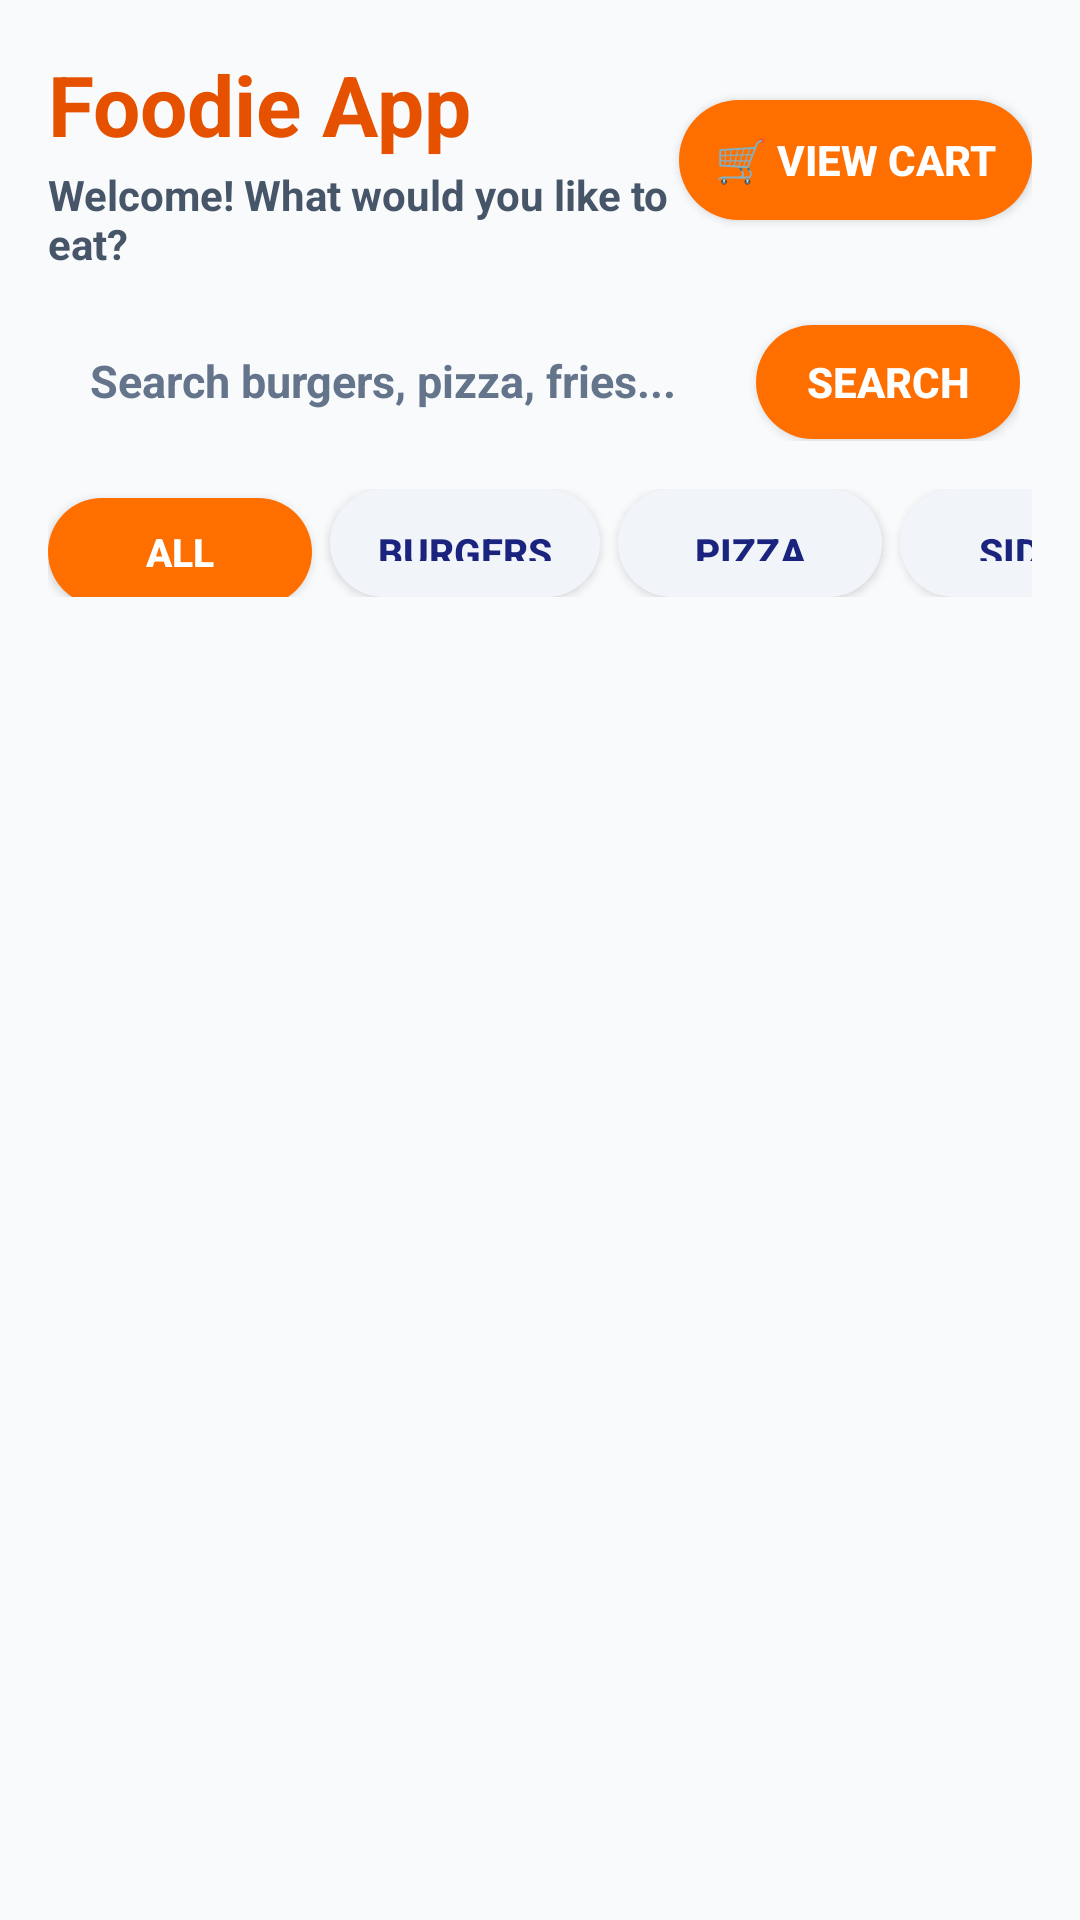

Write the Android layout XML for this screen, with the resource values it uses.
<!-- AndroidManifest.xml: application theme Theme.MobLayout -->
<!-- res/layout/activity_main.xml -->
<?xml version="1.0" encoding="utf-8"?>
<androidx.core.widget.NestedScrollView xmlns:android="http://schemas.android.com/apk/res/android"
    xmlns:app="http://schemas.android.com/apk/res-auto"
    android:layout_width="match_parent"
    android:layout_height="match_parent"
    android:fillViewport="true"
    android:background="@color/bg_light">

    <LinearLayout
        android:layout_width="match_parent"
        android:layout_height="wrap_content"
        android:orientation="vertical"
        android:padding="16dp">

        
        <LinearLayout
            android:layout_width="match_parent"
            android:layout_height="wrap_content"
            android:orientation="horizontal"
            android:gravity="center_vertical">

            <LinearLayout
                android:layout_width="0dp"
                android:layout_height="wrap_content"
                android:layout_weight="1"
                android:orientation="vertical">

                <TextView
                    android:id="@+id/tvTitle"
                    android:layout_width="wrap_content"
                    android:layout_height="wrap_content"
                    android:text="Foodie App"
                    android:textColor="@color/food_primary_dark"
                    android:textSize="28sp"
                    android:textStyle="bold" />

                <TextView
                    android:id="@+id/tvWelcome"
                    android:layout_width="wrap_content"
                    android:layout_height="wrap_content"
                    android:text="Welcome! What would you like to eat?"
                    android:textColor="@color/text_muted"
                    android:textSize="14sp"
                    android:textStyle="bold"
                    android:layout_marginTop="2dp" />
            </LinearLayout>

            <Button
                android:id="@+id/btnViewCart"
                android:layout_width="wrap_content"
                android:layout_height="40dp"
                android:text="🛒 View Cart"
                android:textSize="14sp"
                android:textStyle="bold"
                android:textColor="@android:color/white"
                android:background="@drawable/bg_button"
                android:paddingStart="12dp"
                android:paddingEnd="12dp" />
        </LinearLayout>

        
        <LinearLayout
            android:layout_width="match_parent"
            android:layout_height="wrap_content"
            android:orientation="horizontal"
            android:layout_marginTop="12dp"
            android:layout_marginBottom="12dp"
            android:background="@drawable/bg_input_field"
            android:padding="4dp">

            <EditText
                android:id="@+id/etSearch"
                android:layout_width="0dp"
                android:layout_height="wrap_content"
                android:layout_weight="1"
                android:hint="Search burgers, pizza, fries..."
                android:textColor="@color/text_dark"
                android:textColorHint="@color/text_hint"
                android:background="@android:color/transparent"
                android:padding="10dp"
                android:textSize="15sp"
                android:textStyle="bold" />

            <Button
                android:id="@+id/btnSearch"
                android:layout_width="wrap_content"
                android:layout_height="38dp"
                android:text="Search"
                android:textSize="14sp"
                android:textStyle="bold"
                android:textColor="@android:color/white"
                android:background="@drawable/bg_search_button" />
        </LinearLayout>

        
        <HorizontalScrollView
            android:layout_width="match_parent"
            android:layout_height="wrap_content"
            android:scrollbars="none"
            android:layout_marginBottom="12dp">

            <LinearLayout
                android:layout_width="wrap_content"
                android:layout_height="wrap_content"
                android:orientation="horizontal">

                <Button
                    android:id="@+id/btnCatAll"
                    android:layout_width="wrap_content"
                    android:layout_height="36dp"
                    android:text="All"
                    android:textSize="13sp"
                    android:textStyle="bold"
                    android:textColor="@android:color/white"
                    android:background="@drawable/bg_button"
                    android:layout_marginEnd="6dp" />

                <Button
                    android:id="@+id/btnCatBurgers"
                    android:layout_width="wrap_content"
                    android:layout_height="36dp"
                    android:text="Burgers"
                    android:textSize="13sp"
                    android:textStyle="bold"
                    android:textColor="@color/text_navy"
                    android:background="@drawable/bg_search"
                    android:layout_marginEnd="6dp" />

                <Button
                    android:id="@+id/btnCatPizza"
                    android:layout_width="wrap_content"
                    android:layout_height="36dp"
                    android:text="Pizza"
                    android:textSize="13sp"
                    android:textStyle="bold"
                    android:textColor="@color/text_navy"
                    android:background="@drawable/bg_search"
                    android:layout_marginEnd="6dp" />

                <Button
                    android:id="@+id/btnCatSides"
                    android:layout_width="wrap_content"
                    android:layout_height="36dp"
                    android:text="Sides"
                    android:textSize="13sp"
                    android:textStyle="bold"
                    android:textColor="@color/text_navy"
                    android:background="@drawable/bg_search"
                    android:layout_marginEnd="6dp" />

                <Button
                    android:id="@+id/btnCatDrinks"
                    android:layout_width="wrap_content"
                    android:layout_height="36dp"
                    android:text="Drinks"
                    android:textSize="13sp"
                    android:textStyle="bold"
                    android:textColor="@color/text_navy"
                    android:background="@drawable/bg_search"
                    android:layout_marginEnd="6dp" />

                <Button
                    android:id="@+id/btnCatDesserts"
                    android:layout_width="wrap_content"
                    android:layout_height="36dp"
                    android:text="Desserts"
                    android:textSize="13sp"
                    android:textStyle="bold"
                    android:textColor="@color/text_navy"
                    android:background="@drawable/bg_search" />
            </LinearLayout>
        </HorizontalScrollView>

        
        <androidx.recyclerview.widget.RecyclerView
            android:id="@+id/rvFood"
            android:layout_width="match_parent"
            android:layout_height="wrap_content"
            android:nestedScrollingEnabled="false"
            android:clipToPadding="false"
            app:layoutManager="androidx.recyclerview.widget.GridLayoutManager"
            app:spanCount="2" />

    </LinearLayout>
</androidx.core.widget.NestedScrollView>
<!-- resources referenced by this layout -->
<resources>
  <color name="bg_light">#F8FAFC</color>
  <color name="food_primary_dark">#E65100</color>
  <color name="text_dark">#0F172A</color>
  <color name="text_hint">#64748B</color>
  <color name="text_muted">#475569</color>
  <color name="text_navy">#1A237E</color>
  <!-- drawable bg_button (drawable) -->
  <?xml version="1.0" encoding="utf-8"?>
  <selector xmlns:android="http://schemas.android.com/apk/res/android">
      <item android:state_pressed="true">
          <shape android:shape="rectangle">
              <solid android:color="@color/food_primary_dark" />
              <corners android:radius="28dp" />
          </shape>
      </item>
      <item>
          <shape android:shape="rectangle">
              <solid android:color="@color/food_primary" />
              <corners android:radius="28dp" />
          </shape>
      </item>
  </selector>
  <!-- drawable bg_search (drawable) -->
  <?xml version="1.0" encoding="utf-8"?>
  <shape xmlns:android="http://schemas.android.com/apk/res/android"
      android:shape="rectangle">
      <solid android:color="@color/search_bg" />
      <corners android:radius="24dp" />
      <padding
          android:left="16dp"
          android:right="16dp"
          android:top="12dp"
          android:bottom="12dp" />
  </shape>
  <!-- drawable bg_search_button (drawable) -->
  <?xml version="1.0" encoding="utf-8"?>
  <selector xmlns:android="http://schemas.android.com/apk/res/android">
      <item android:state_pressed="true">
          <shape android:shape="rectangle">
              <solid android:color="@color/food_primary_dark" />
              <corners android:radius="20dp" />
          </shape>
      </item>
      <item>
          <shape android:shape="rectangle">
              <solid android:color="@color/food_primary" />
              <corners android:radius="20dp" />
          </shape>
      </item>
  </selector>
  <style name="Theme.MobLayout" parent="Base.Theme.MobLayout" />
  <color name="food_primary">#FF6F00</color>
  <color name="search_bg">#F1F5F9</color>
  <style name="Base.Theme.MobLayout" parent="Theme.Material3.DayNight.NoActionBar">
          
      </style>
</resources>
